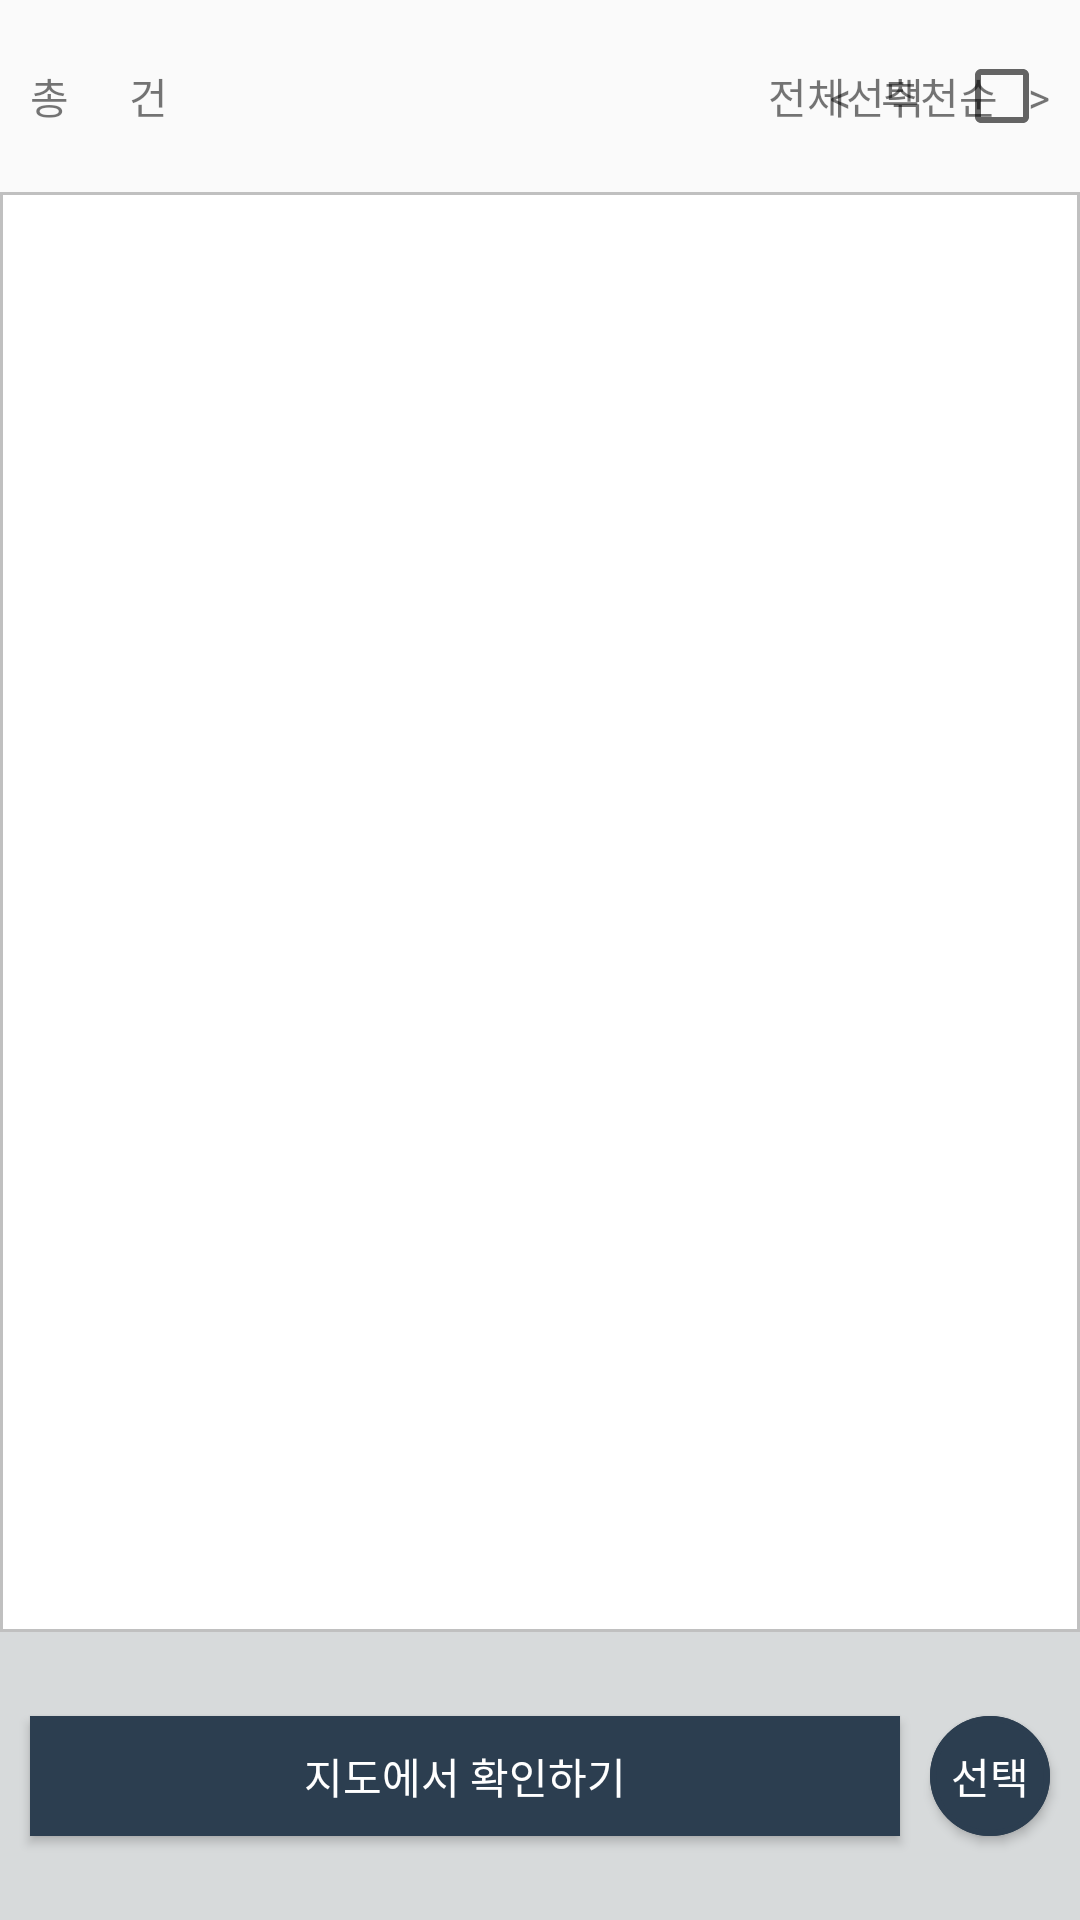

Write the Android layout XML for this screen, with the resource values it uses.
<!-- AndroidManifest.xml: application theme AppTheme -->
<!-- res/layout/activity_map_list.xml -->
<?xml version="1.0" encoding="utf-8"?>
<android.support.constraint.ConstraintLayout
    xmlns:android="http://schemas.android.com/apk/res/android"
    xmlns:app="http://schemas.android.com/apk/res-auto"
    android:layout_width="match_parent"
    android:layout_height="match_parent">

    

    <TextView
        android:id="@+id/tv_total"
        android:layout_width="wrap_content"
        android:layout_height="wrap_content"
        app:layout_constraintTop_toTopOf="parent"
        app:layout_constraintBottom_toBottomOf="@+id/activity_map_list_guideline_horizontal1"
        app:layout_constraintLeft_toLeftOf="parent"
        android:layout_margin="10dp"
        android:text="총"/>

    <TextView
        android:id="@+id/tv_map_data"
        android:layout_width="wrap_content"
        android:layout_height="wrap_content"
        app:layout_constraintTop_toTopOf="parent"
        app:layout_constraintBottom_toBottomOf="@+id/activity_map_list_guideline_horizontal1"
        app:layout_constraintLeft_toRightOf="@+id/tv_total"
        android:layout_margin="10dp"/>

    <TextView
        android:id="@+id/tv_number"
        android:layout_width="wrap_content"
        android:layout_height="wrap_content"
        app:layout_constraintTop_toTopOf="parent"
        app:layout_constraintBottom_toBottomOf="@+id/activity_map_list_guideline_horizontal1"
        app:layout_constraintLeft_toRightOf="@+id/tv_map_data"
        android:layout_margin="10dp"
        android:text="건"/>


    

    <TextView
        android:id="@+id/tv_map_rightsort"
        android:layout_width="wrap_content"
        android:layout_height="wrap_content"
        app:layout_constraintTop_toTopOf="parent"
        app:layout_constraintBottom_toBottomOf="@+id/activity_map_list_guideline_horizontal1"
        app:layout_constraintRight_toRightOf="parent"
        android:layout_margin="10dp"
        android:text="@string/right"/>

    <TextView
        android:id="@+id/tv_map_sort"
        android:layout_width="wrap_content"
        android:layout_height="wrap_content"
        app:layout_constraintTop_toTopOf="parent"
        app:layout_constraintBottom_toBottomOf="@+id/activity_map_list_guideline_horizontal1"
        app:layout_constraintRight_toLeftOf="@+id/tv_map_rightsort"
        android:layout_margin="10dp"
        android:text="추천순"/>

    <TextView
        android:id="@+id/tv_map_leftsort"
        android:layout_width="wrap_content"
        android:layout_height="wrap_content"
        app:layout_constraintTop_toTopOf="parent"
        app:layout_constraintBottom_toBottomOf="@+id/activity_map_list_guideline_horizontal1"
        app:layout_constraintRight_toLeftOf="@+id/tv_map_sort"
        android:layout_margin="10dp"
        android:text="@string/left"/>


    

    <CheckBox
        android:id="@+id/cb_map_all"
        android:layout_width="wrap_content"
        android:layout_height="wrap_content"
        app:layout_constraintTop_toTopOf="parent"
        app:layout_constraintBottom_toBottomOf="@+id/activity_map_list_guideline_horizontal1"
        app:layout_constraintRight_toRightOf="parent"
        android:layout_margin="10dp"
        />

    <TextView
        android:id="@+id/tv_map_all"
        android:layout_width="wrap_content"
        android:layout_height="wrap_content"
        app:layout_constraintTop_toTopOf="parent"
        app:layout_constraintBottom_toBottomOf="@+id/activity_map_list_guideline_horizontal1"
        app:layout_constraintRight_toLeftOf="@+id/cb_map_all"
        android:layout_margin="10dp"
        android:text="전체선택"/>




    <android.support.constraint.Guideline
        android:id="@+id/activity_map_list_guideline_horizontal1"
        android:layout_width="1dp"
        android:layout_height="wrap_content"
        app:layout_constraintGuide_percent="0.1"
        android:orientation="horizontal"/>

    <android.support.v7.widget.RecyclerView
        android:id="@+id/rv_activity_map_list_recyclerview"
        android:layout_width="0dp"
        android:layout_height="0dp"
        app:layout_constraintTop_toBottomOf="@+id/activity_map_list_guideline_horizontal1"
        app:layout_constraintBottom_toTopOf="@+id/activity_map_list_guideline_horizontal2"
        app:layout_constraintLeft_toLeftOf="parent"
        app:layout_constraintRight_toRightOf="parent"
        android:background="@drawable/border_list"/>

    <android.support.constraint.Guideline
        android:id="@+id/activity_map_list_guideline_horizontal2"
        android:layout_width="1dp"
        android:layout_height="wrap_content"
        app:layout_constraintGuide_percent="0.85"
        android:orientation="horizontal"/>

    <View
        android:layout_width="0dp"
        android:layout_height="0dp"
        android:background="#D7DADB"
        app:layout_constraintTop_toTopOf="@+id/activity_map_list_guideline_horizontal2"
        app:layout_constraintBottom_toBottomOf="parent"
        app:layout_constraintLeft_toLeftOf="parent"
        app:layout_constraintRight_toRightOf="parent"
        />

    <Button
        android:id="@+id/btn_map_check"
        android:layout_width="0dp"
        android:layout_height="40dp"
        app:layout_constraintTop_toBottomOf="@+id/activity_map_list_guideline_horizontal2"
        app:layout_constraintBottom_toBottomOf="parent"
        app:layout_constraintLeft_toLeftOf="parent"
        app:layout_constraintRight_toLeftOf="@+id/btn_map_select"
        android:layout_marginLeft="10dp"
        android:layout_marginRight="10dp"
        android:layout_gravity="center"
        android:background="#2C3E50"
        android:text="지도에서 확인하기"
        android:textColor="#ffffff" />

    <Button
        android:id="@+id/btn_map_select"
        android:layout_width="40dp"
        android:layout_height="40dp"
        app:layout_constraintTop_toBottomOf="@+id/activity_map_list_guideline_horizontal2"
        app:layout_constraintBottom_toBottomOf="parent"
        app:layout_constraintRight_toRightOf="parent"
        android:layout_marginRight="10dp"
        android:layout_gravity="center"
        android:background="@drawable/circle_border"
        android:text="선택"
        android:textColor="#ffffff"/>


</android.support.constraint.ConstraintLayout>
<!-- resources referenced by this layout -->
<resources>
  <!-- drawable border_list (drawable) -->
  <?xml version="1.0" encoding="utf-8"?>
  <layer-list xmlns:android="http://schemas.android.com/apk/res/android" >
      <item>
          <shape android:shape="rectangle">
              <stroke android:width="1dp" android:color="#C0C0C0" />
              <solid android:color="#FFFFFF" />
          </shape>
      </item>
  </layer-list>
  <!-- drawable circle_border (drawable) -->
  <layer-list xmlns:android="http://schemas.android.com/apk/res/android">
      <item>
          <shape
              android:shape="oval">
              <solid android:color="#2C3E50" />
          </shape>
      </item>
      <item>
          <shape
              android:shape="oval">
              <stroke android:width="2dp"
                  android:color="#2C3E50"/>
          </shape>
      </item>
  </layer-list>
  <string name="left">"&lt;"</string>
  <string name="right">"&gt;"</string>
  <style name="AppTheme" parent="Theme.AppCompat.Light.DarkActionBar">
          
          <item name="colorPrimary">@color/colorPrimary</item>
          <item name="colorPrimaryDark">@color/colorPrimaryDark</item>
          <item name="colorAccent">@color/colorAccent</item>
      </style>
  <color name="colorPrimary">#3F51B5</color>
  <color name="colorPrimaryDark">#303F9F</color>
  <color name="colorAccent">#FF4081</color>
</resources>
